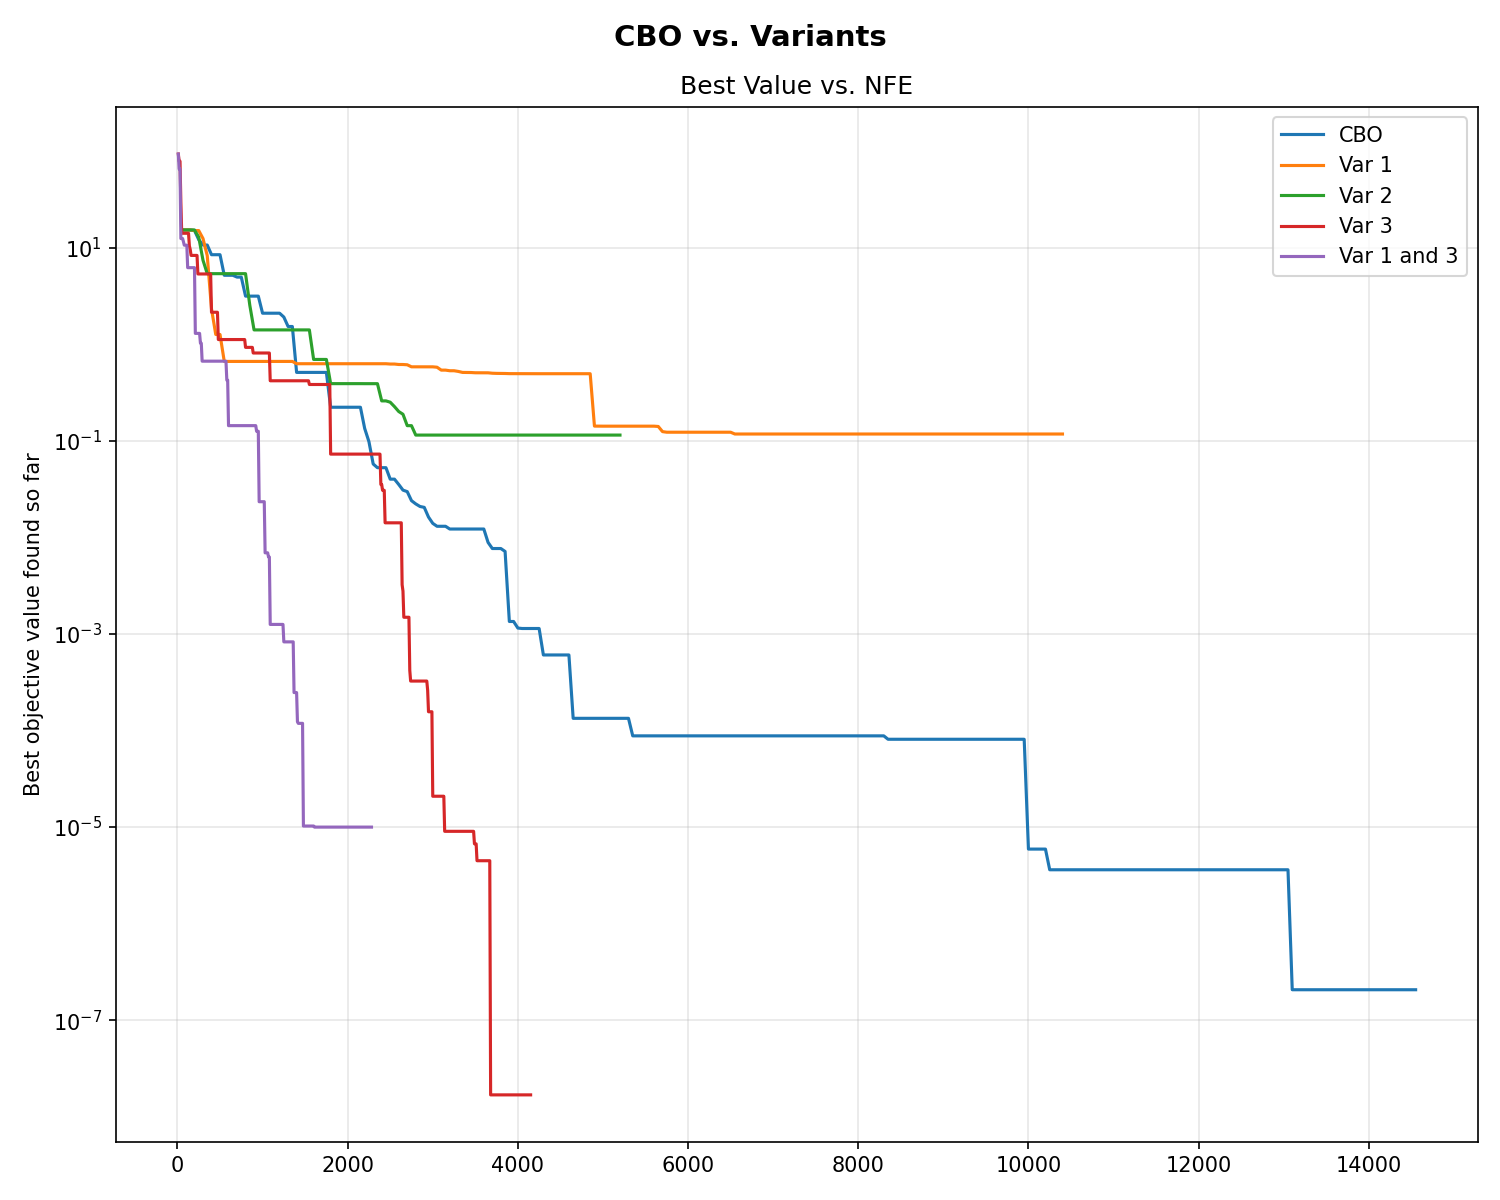

Source data for this figure (header and first rows):
Algorithm, Best Obj Value, Total NFE, Final Variance, Iterations/Samples
CBO, 0.000000, 14550, 0.000007, 291
Var 1, 0.1181, 10400, 0.000007, 208
Var 2, 0.1151, 5200, 0.000001, 104
Var 3, 0.000000, 4150, 0.000006, 415
Var 1 and 3, 0.000010, 2280, 0.000004, 228
